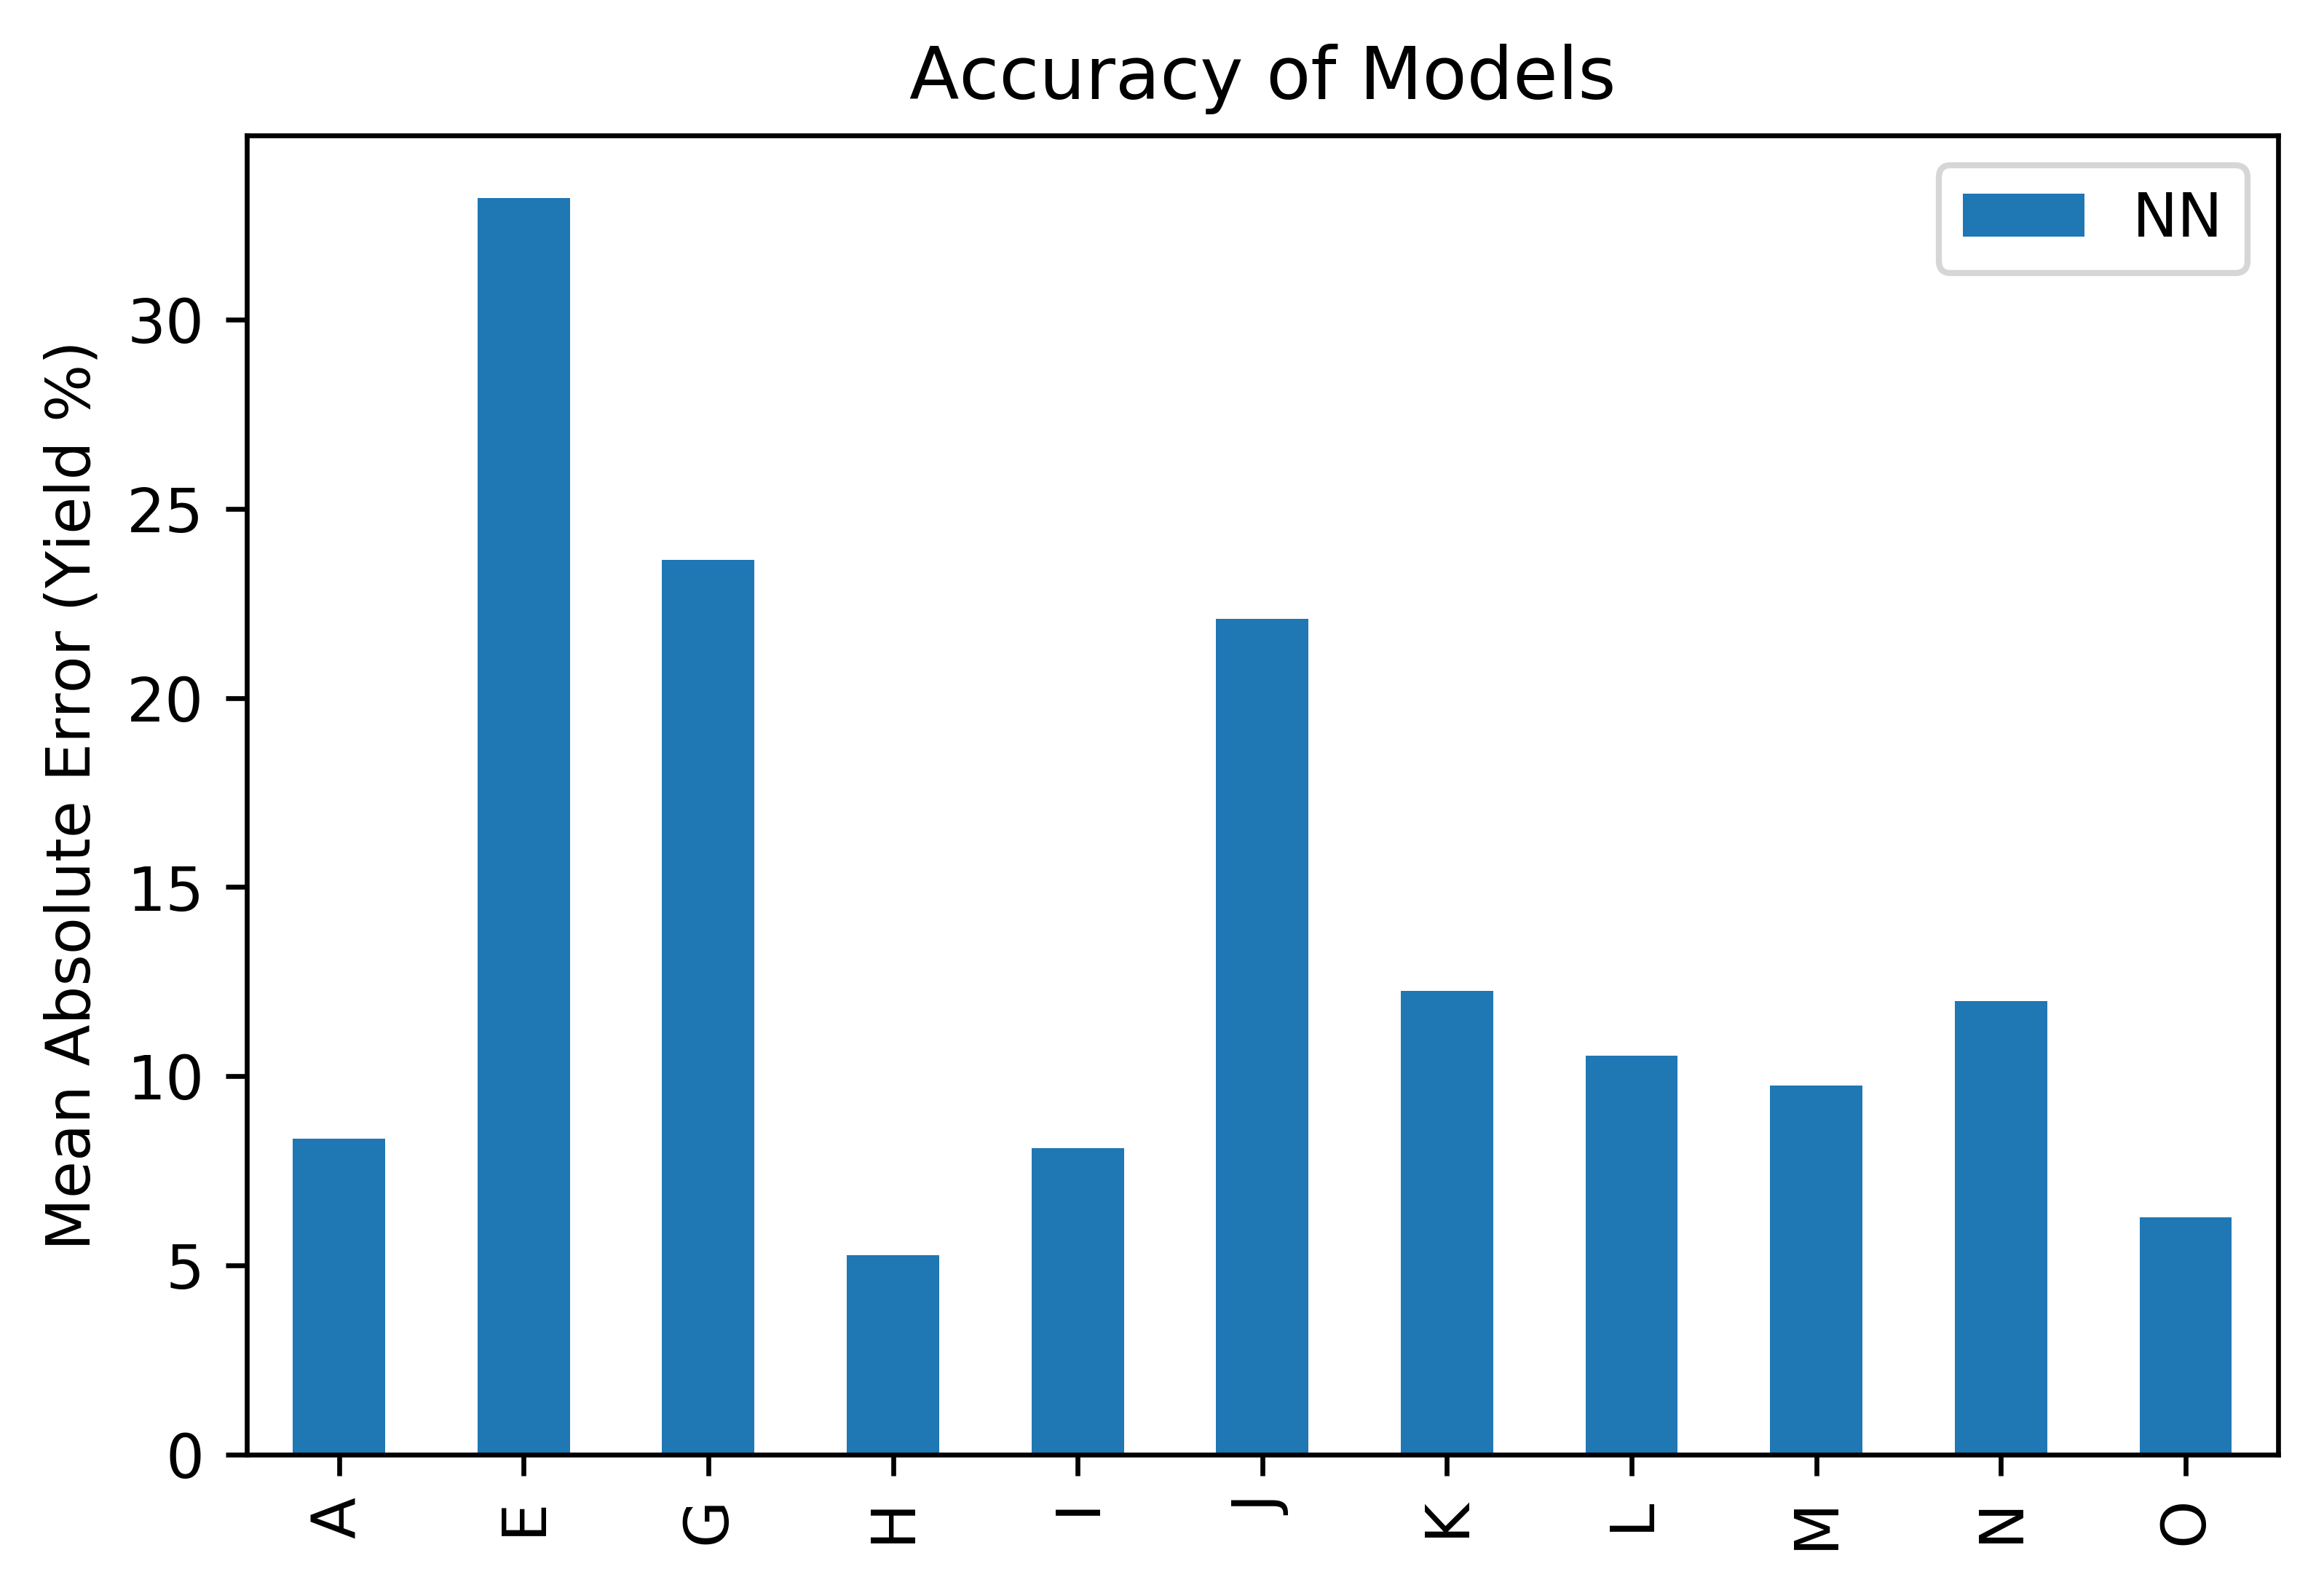

The data file committed next to this chart (first rows):
, ID, NN
A, A, 8.346
E, E, 33.21
G, G, 23.66
H, H, 5.276
I, I, 8.102
J, J, 22.09
K, K, 12.26
L, L, 10.54
M, M, 9.752
N, N, 11.99
O, O, 6.273
